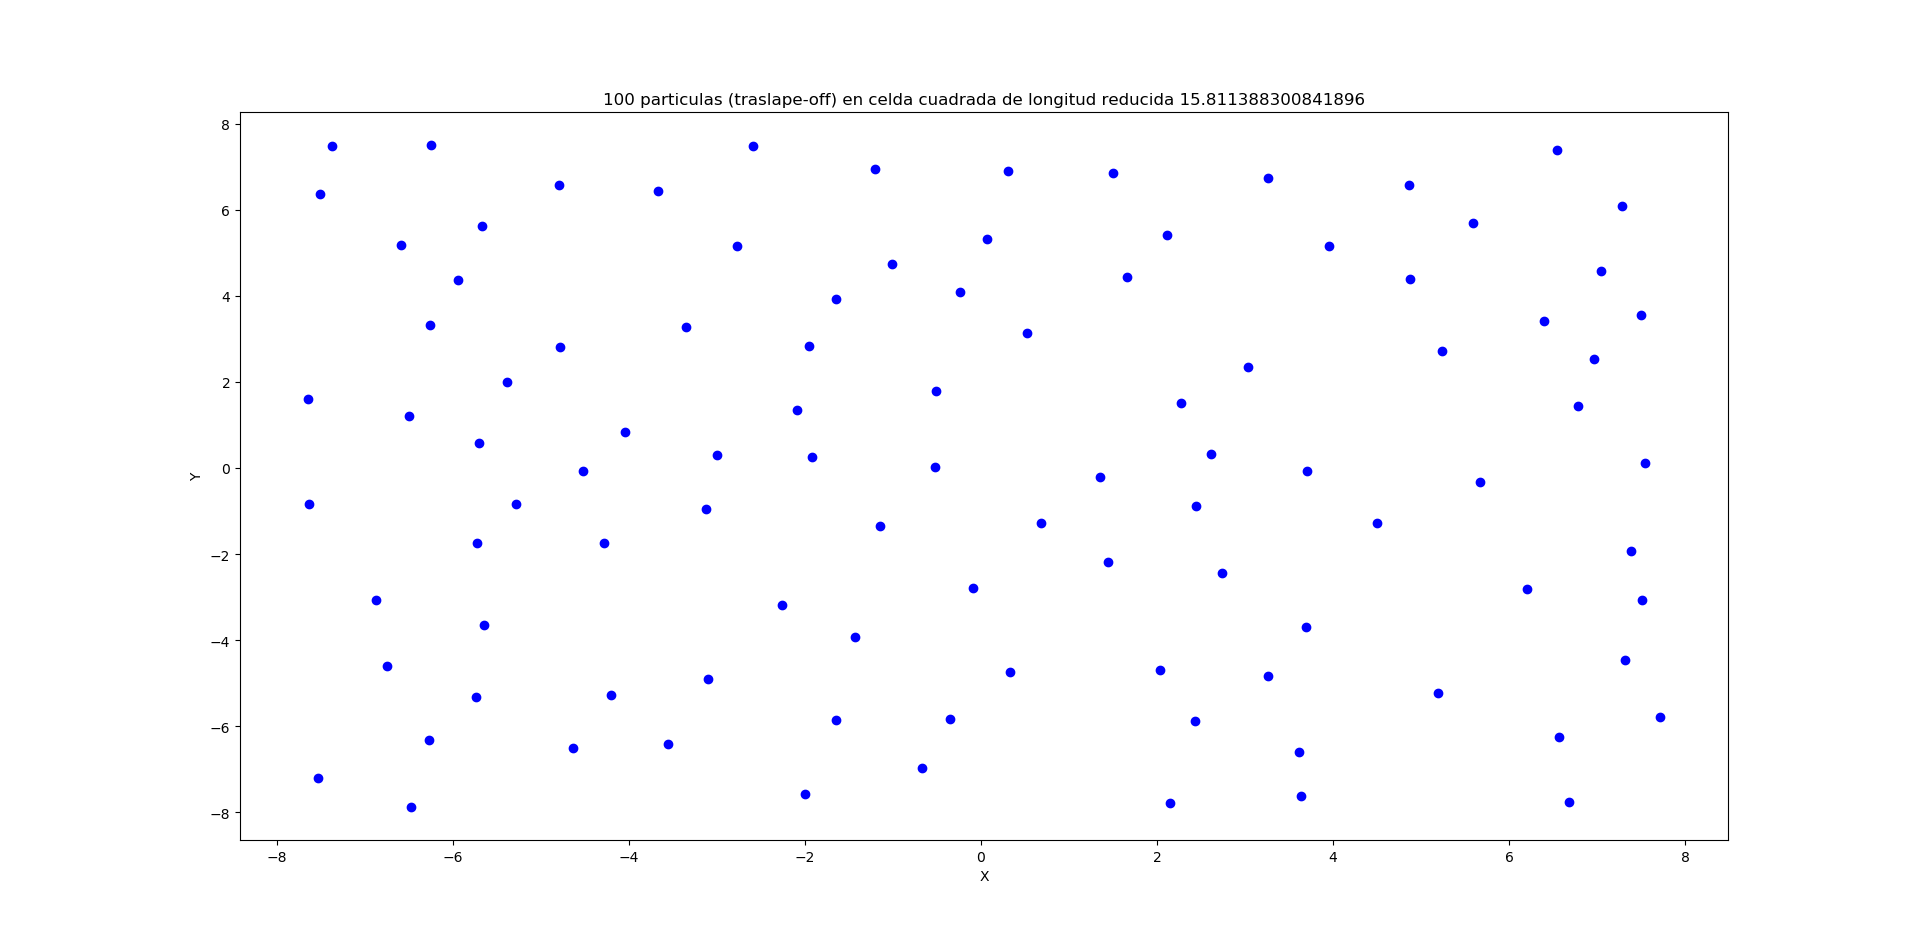

Values plotted in this chart, from the file beside it:
-5.727717057002361223e+00, -1.738689789807911890e+00
-6.871893083967989035e+00, -3.072099093783765777e+00
5.193286113401994086e+00, -5.230273657495713380e+00
2.111016389761799950e+00, 5.422542069183669433e+00
-3.004077084411779452e+00, 3.088719847464855839e-01
3.258228766374498431e+00, 6.746626433254768962e+00
-1.650529575697949891e+00, -5.863142870874026080e+00
-7.534444920545432467e+00, -7.210936895471184549e+00
-6.248320096592731687e+00, 7.492388869458545209e+00
1.494994782714646808e+00, 6.863017878142819939e+00
-6.583645146399981662e+00, 5.182024632043724210e+00
7.050183181908400876e+00, 4.585218072749420060e+00
7.546251073447387547e+00, 1.237771432843298436e-01
5.587509009831187257e+00, 5.693912220938099011e+00
3.640354858392668813e+00, -7.622388666029480397e+00
-3.104959699027868503e+00, -4.891226053364746029e+00
5.246780670232786825e-01, 3.130462678902152796e+00
-9.507837485717665627e-02, -2.790289275031069050e+00
-1.952567852187937936e+00, 2.830997637611317508e+00
-2.771834448274992813e+00, 5.158652418663496775e+00
-4.045915179866051758e+00, 8.407931726606253653e-01
-7.377799951762412434e+00, 7.481254954819055669e+00
2.432587091504213817e+00, -5.878445843555011763e+00
-3.559327209575704920e+00, -6.413357778946108922e+00
7.389075347755471590e+00, -1.934647025428416711e+00
-2.092223673528093020e+00, 1.336331629307724977e+00
-5.641973863139714496e+00, -3.655799042313674363e+00
6.204563492435277716e+00, -2.822719526975298709e+00
1.447264836864011972e+00, -2.182760668224788425e+00
-3.125417757379867378e+00, -9.495875154656673311e-01
6.572931639223228650e+00, -6.240229118816243314e+00
3.258332739718503124e+00, -4.841945145591400212e+00
7.510368299243728174e+00, -3.069714929667815007e+00
4.503491895185694815e+00, -1.271656348439095030e+00
-3.479052471494291088e-01, -5.829579780894429852e+00
4.872532904226238415e+00, 4.401163434075280101e+00
7.312224094864677504e+00, -4.454304596628283264e+00
3.617551746860216966e+00, -6.590832919063017492e+00
-4.630575084338937941e+00, -6.497624586410049474e+00
-4.206808229336844285e+00, -5.268542598054896331e+00
-6.500572563278187666e+00, 1.202620744572423517e+00
3.035861074610181731e+00, 2.355919066134695594e+00
-5.944043988748879848e+00, 4.376337211582065123e+00
-6.737734047713624941e-01, -6.959937681341898497e+00
-2.587063535330162978e+00, 7.477064353788574813e+00
2.032864828280710245e+00, -4.684003493270114227e+00
-4.786850844596216348e+00, 2.809967955183096500e+00
3.358051383059775796e-01, -4.738190307242213350e+00
-1.146229299528864320e+00, -1.351946546281896477e+00
3.706263206574485380e+00, -7.490448863424062353e-02
-4.279964045914296022e+00, -1.735682941544276936e+00
5.668774981533792001e+00, -3.304350672137739697e-01
6.498447465937189083e-02, 5.312732248901854248e+00
-3.352013788034402531e+00, 3.274791576235976276e+00
1.354985788804755842e+00, -2.198658080087482758e-01
6.777684899591003287e-01, -1.278546750406236887e+00
-7.637257596216531219e+00, -8.478855237140198176e-01
-1.641595022764988254e+00, 3.936739703197585705e+00
-5.065719637484784599e-01, 1.793403517434737804e+00
2.148234118550377936e+00, -7.786766866323791447e+00
-3.673290481861138268e+00, 6.437792260157216617e+00
... 39 more rows
